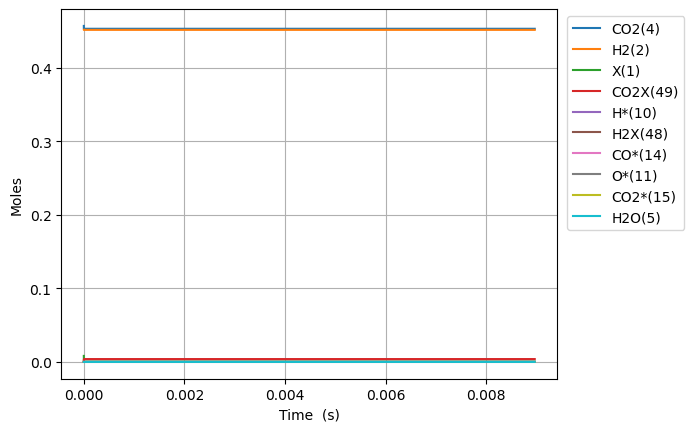

The table this chart was drawn from, first rows:
Time (s), Volume (m^3), N2, Ne, X(1), H2(2), CO(3), CO2(4), H2O(5), CH2O(6), HCOOH(7), CH3OH(8), HCOOCH3(9), H*(10), O*(11), OH*(12), H2O*(13), CO*(14), CO2*(15), HCO*(16), HCOO*(17), COOH*(18), CH2O*(19), CH3O*(20)
0.0, 0.002779, 0.09156, 0.0, 0.008179, 0.4515, 0.0, 0.4569, 0.0, 0.0, 0.0, 0.0, 0.0, 0.0, 0.0, 0.0, 0.0, 0.0, 0.0, 0.0, 0.0, 0.0, 0.0, 0.0
1.4563579284123302e-24, 0.002779, 0.09156, 0.0, 0.008179, 0.4515, 8.776767382217621e-86, 0.4569, 3.7350660820015786e-85, 2.6169988288565423e-95, 6.307723985354239e-48, 8.956478872287289e-132, 4.737516859643302e-177, 2.414520382563682e-18, 9.294339534579718e-45, 3.9000071517899734e-60, 1.3014143536891883e-71, 9.294339534579723e-45, 1.0055793045919675e-25, 4.096415075407931e-62, 5.799767138001779e-46, 2.3530271353495025e-44, 2.80977076192432e-79, -2.5449063099277684e-107
4.077802199554524e-24, 0.002779, 0.09156, 0.0, 0.008179, 0.4515, 5.301167498859444e-85, 0.4569, 1.7501978300454066e-83, 1.5920480594211746e-93, 1.7661627158991868e-47, 1.4125208126485925e-129, 3.2047622540206735e-174, 6.760657071178302e-18, 5.613781078886146e-44, 4.630088489440975e-59, 4.091854845028894e-70, 5.61378107888615e-44, 2.815622052857506e-25, 4.863263861601427e-61, 3.503059350676472e-45, 1.4212283897465915e-43, 8.834368835028848e-78, 1.3188184969694212e-105
9.320690741838913e-24, 0.002779, 0.09156, 0.0, 0.008179, 0.4515, 2.5522839547488847e-84, 0.4569, 7.665470077524078e-82, 7.187265861867196e-92, 4.0369433506267127e-47, 6.7482868667295635e-127, 1.0291676407456464e-170, 1.54529304484075e-17, 2.702793936655772e-43, 4.545848334358739e-58, 9.128703058931596e-69, 2.702793936655777e-43, 6.435707549388573e-25, 4.7747812366348454e-60, 1.6865722827160103e-44, 6.842602909528725e-43, 1.970899088504164e-76, 1.3841536597794613e-103
1.980646782640769e-23, 0.002779, 0.09156, 0.0, 0.008179, 0.4515, 1.1146494575416378e-83, 0.4569, 2.881370385482897e-80, 2.7137748163458193e-90, 8.578504620081765e-47, 2.2917665710942507e-124, 1.603133882190108e-167, 3.2837477202865715e-17, 1.1803811208916133e-42, 4.0207513713383176e-57, 1.709705053537864e-67, 1.1803811208916171e-42, 1.3675878542450667e-24, 4.2232399021954745e-59, 7.365704254774879e-44, 2.988344461823982e-42, 3.6912758662017865e-75, 1.1050998427629306e-101
4.0778021995545244e-23, 0.002779, 0.09156, 0.0, 0.008179, 0.4515, 4.6534420660517835e-83, 0.4569, 9.985050080390741e-79, 9.415345470172854e-89, 1.766162715899187e-46, 6.724998423783771e-122, 2.008679323562771e-164, 6.760657071178145e-17, 4.927858821234065e-42, 3.379683795862701e-56, 2.953090306284291e-66, 4.9278588212340974e-42, 2.815622052857469e-24, 3.5498875910349636e-58, 3.075036527129898e-43, 1.2475749870994076e-41, 6.375761093231288e-74, 7.871769625397693e-100
8.272113033382036e-23, 0.002779, 0.09156, 0.0, 0.008179, 0.4515, 1.9010829220578654e-82, 0.4569, 3.323870702078303e-77, 3.1357031338421603e-87, 3.582787223681207e-46, 1.8411501198950753e-119, 2.2709631987324983e-161, 1.3714475772961015e-16, 2.013191120548018e-41, 2.7708689675596644e-55, 4.906603710835471e-65, 2.0131911205480454e-41, 5.711690450082206e-24, 2.9104123090600787e-57, 1.2562527531683503e-42, 5.096750895719891e-41, 1.0593422380229864e-72, 5.310585533670611e-98
1.6660734701037058e-22, 0.002779, 0.09156, 0.0, 0.008179, 0.4515, 7.68448112796587e-82, 0.4569, 1.0847253908254371e-75, 1.0235457220795068e-85, 7.216036239245245e-46, 4.872928879073607e-117, 2.4423445877631897e-158, 2.762211317652563e-16, 8.137640390821476e-41, 2.2439215293152017e-54, 7.99900241065962e-64, 8.137640390821698e-41, 1.1503827244531421e-23, 2.3569273291946893e-56, 5.077974452407572e-42, 2.0601882018629217e-40, 1.726995201149761e-71, 3.4888379244759357e-96
3.34379780363471e-22, 0.002779, 0.09156, 0.0, 0.008179, 0.4515, 3.0898960639792393e-81, 0.4569, 3.5052602784799064e-74, 3.307922866376649e-84, 1.4482534270373317e-45, 1.2683277237997283e-114, 2.5627423473760303e-155, 5.54373879836504e-16, 3.272109410506336e-40, 1.806103263182227e-53, 1.2918410256931935e-62, 3.2721094105065132e-40, 2.3088100833428794e-23, 1.8970601385682083e-55, 2.0418311666831937e-41, 8.283926147530146e-40, 2.7891018273537443e-70, 2.2621353554606161e-94
6.699246470696718e-22, 0.002779, 0.09156, 0.0, 0.008179, 0.4515, 1.2391865206348745e-80, 0.4569, 1.1271774854670886e-72, 1.0637783940440166e-82, 2.9015530332629445e-45, 3.2738966088736982e-112, 2.656387075519402e-152, 1.1106793759788214e-15, 1.3122622222831123e-39, 1.4492841237051072e-52, 2.0765967182658754e-61, 1.3122622222832549e-39, 4.625664801121933e-23, 1.5222712508295516e-54, 8.188655994051976e-41, 3.322224891375012e-39, 4.483399614358544e-69, 1.4572100069280703e-92
1.3410143804820736e-21, 0.002779, 0.09156, 0.0, 0.008179, 0.4515, 4.9632096451104636e-80, 0.4569, 3.615784200137792e-71, 3.4125044065207054e-81, 5.808152245714181e-45, 8.415886219622534e-110, 2.7367263444487993e-149, 2.2232903682627427e-15, 5.2558936125373704e-39, 1.1611909228775743e-51, 3.330295891082859e-60, 5.2558936125385137e-39, 9.259374236678355e-23, 1.2196693830262616e-53, 3.2797334051569596e-40, 1.3306228187008488e-38, 7.1901522495336215e-68, 9.356481347036968e-91
2.6831938473068772e-21, 0.002779, 0.09156, 0.0, 0.008179, 0.4515, 1.986577307806877e-79, 0.4569, 1.1584635837600733e-69, 1.0933494804413632e-79, 1.1621350670616948e-44, 2.1589211229059244e-107, 2.8109330214351085e-146, 4.448512352827729e-15, 2.1037271704192967e-38, 9.296587905922848e-51, 5.33467445663691e-59, 2.1037271704202126e-38, 1.852679310778445e-22, 9.764770215669377e-53, 1.3127479469648206e-39, 5.32595896873155e-38, 1.1517630550954217e-66, 5.997874244047719e-89
5.367552780956484e-21, 0.002779, 0.09156, 0.0, 0.008179, 0.4515, 7.948896868002734e-79, 0.4569, 3.7093453154614645e-68, 3.5008763286470823e-78, 2.324774752042772e-44, 5.532545335550044e-105, 2.8827679488334813e-143, 8.898956321946281e-15, 8.41764891320116e-38, 7.440095723547693e-50, 8.540443185789573e-58, 8.417648913208491e-38, 3.706163084996967e-22, 7.814782348637961e-52, 5.252700614558986e-39, 2.1310773183994707e-37, 1.8438922642549573e-65, 3.8417538464435457e-87
1.0736270648255697e-20, 0.002779, 0.09156, 0.0, 0.008179, 0.4515, 3.180076348285526e-78, 0.4569, 1.187352521394491e-66, 1.120625505375082e-76, 4.650054122013512e-44, 1.4170617935944257e-102, 2.9541931888315308e-140, 1.7799844260137704e-14, 3.3676076896503138e-37, 5.953206951037872e-49, 1.3668681573959454e-56, 3.367607689656179e-37, 7.413130633423221e-22, 6.253010758272932e-51, 2.10142139565419e-38, 8.525696888801384e-37, 2.951084101828682e-64, 2.459718117373814e-85
2.1473706382854125e-20, 0.002779, 0.09156, 0.0, 0.008179, 0.4515, 1.2721340669182147e-77, 0.4569, 3.800107368836879e-65, 3.586551764588578e-75, 9.300612862093204e-44, 3.628608954652322e-100, 3.0262362650587446e-137, 3.560162013633783e-14, 1.3471527085354233e-36, 4.7630177118421805e-48, 2.187306880058239e-55, 1.347152708540116e-36, 1.4827065730232569e-21, 5.002879657462845e-50, 8.406362617184198e-38, 3.410556262915101e-36, 4.7224169695975045e-63, 1.5745364655604991e-83
4.294857785205098e-20, 0.002779, 0.09156, 0.0, 0.008179, 0.4515, 5.088743330722418e-77, 0.4569, 1.2161270308796478e-63, 1.1477832635387261e-73, 1.8601730344467445e-43, 9.290409087126497e-98, 3.099442000700187e-134, 7.120517188800715e-14, 5.388830107252194e-36, 3.810594965660066e-47, 3.499945221198776e-54, 5.388830107289738e-36, 2.9654935923678612e-21, 4.002487433844317e-49, 3.3626762076212347e-37, 1.364277980292228e-35, 7.556403877078557e-62, 1.0078024222628614e-81
8.58983207904447e-20, 0.002779, 0.09156, 0.0, 0.008179, 0.4515, 2.035538747137797e-76, 0.4569, 3.891754631239757e-62, 3.6730366378754745e-72, 3.720396534466769e-43, 2.3784835587689244e-95, 3.1741051402634034e-131, 1.4241227538842228e-13, 2.1555758982658315e-35, 3.0485481747272077e-46, 5.600115507776093e-53, 2.1555758982958677e-35, 5.931067630988015e-21, 3.2020558761162485e-48, 1.3450933148737225e-36, 5.457222646763737e-35, 1.2090646019406838e-60, 6.450222809663877e-80
1.7179780666723212e-19, 0.002779, 0.09156, 0.0, 0.008179, 0.4515, 8.142237867045162e-76, 0.4569, 1.2453850871919133e-60, 1.1753870965356377e-70, 7.440843591235715e-43, 6.089039505125461e-93, 3.2503874700448136e-128, 2.8482648237755814e-13, 8.622391304270985e-35, 2.4388672319156868e-45, 8.960346618999061e-52, 8.622391304511277e-35, 1.1862215707952092e-20, 2.561658983222634e-47, 5.3803917174404294e-36, 2.182911022714873e-34, 1.9345258828193398e-59, 4.128196418473268e-78
3.4359677842080696e-19, 0.002779, 0.09156, 0.0, 0.008179, 0.4515, 3.2569118763845903e-75, 0.4569, 3.985269429977254e-59, 3.761228366874943e-69, 1.4881738612462953e-42, 1.558780945998948e-90, 3.328372535100806e-125, 5.696548963090525e-13, 3.4489740637856223e-34, 1.951104959851999e-44, 1.4336681733421841e-50, 3.448974063977857e-34, 2.372451186077533e-20, 2.0493135564952716e-46, 2.1521386141396758e-35, 8.731686568618489e-34, 3.0952291370933412e-58, 2.642014137210264e-76
6.871947219279567e-19, 0.002779, 0.09156, 0.0, 0.008179, 0.4515, 1.3027685886196121e-74, 0.4569, 1.2752917664039845e-57, 1.2035690631703711e-67, 2.9763543178062085e-42, 3.990315269698238e-88, 3.4080825944900883e-122, 1.1393117239849314e-12, 1.3795931337436002e-33, 1.5608879534469158e-43, 2.293878511705477e-49, 1.3795931338973886e-33, 4.744910416200214e-20, 1.6394144455451722e-45, 8.608344202809232e-35, 3.4926819626538696e-33, 4.952259870606584e-57, 1.6908164934287477e-74
1.374390608942256e-18, 0.002779, 0.09156, 0.0, 0.008179, 0.4515, 5.211097779268709e-74, 0.4569, 4.080940000208402e-56, 3.8512394910185906e-66, 5.952738467963431e-42, 1.0214244184507763e-85, 3.489464577465201e-119, 2.2786253785882494e-12, 5.5183795498896975e-33, 1.248711182303145e-42, 3.670210807400783e-48, 5.5183795511200095e-33, 9.489828874677709e-20, 1.311467484585555e-44, 3.4431563561483806e-34, 1.3970733238140875e-32, 7.923220249635783e-56, 1.0820194101454213e-72
2.748782382970855e-18, 0.002779, 0.09156, 0.0, 0.008179, 0.4515, 2.0844941921194525e-73, 0.4569, 1.3059001962456336e-54, 1.2322760349684196e-64, 1.1905878559110116e-41, 2.6143377966580072e-83, 3.5723363831793603e-116, 4.55725268480113e-12, 2.2073532216987487e-32, 9.989680341710295e-42, 5.872333894534671e-47, 2.207353222683001e-32, 1.897966578456124e-19, 1.0490691532448853e-43, 1.3771148777087579e-33, 5.588286946459026e-32, 1.267584367479277e-54, 6.923571336623465e-71
5.4975659310280525e-18, 0.002779, 0.09156, 0.0, 0.008179, 0.4515, 8.339699565615203e-73, 0.4569, 4.17886929740198e-53, 3.9425045691473453e-63, 2.3818107326340394e-41, 6.690081035937345e-81, 3.656264374460927e-113, 9.114507285251861e-12, 8.829415680353737e-32, 7.991720794947302e-41, 9.395707359142303e-46, 8.82941568822781e-32, 3.7959339576042446e-19, 8.390867029342709e-43, 5.507273297222841e-33, 2.2353075678151824e-31, 2.0277128672853356e-53, 4.4293441826011853e-69
1.0995133027142447e-17, 0.002779, 0.09156, 0.0, 0.008179, 0.4515, 3.341384700973048e-72, 0.4569, 1.337229727295781e-51, 1.2611022273619368e-61, 4.77377399526263e-41, 1.7113159667331224e-78, 9.73696653250612e-110, 1.8229016438253163e-11, 3.531766822911082e-31, 6.393335514161801e-40, 1.503303297026254e-44, 3.5317668292104155e-31, 7.591868704586146e-19, 6.709993552021395e-42, 2.2019598708094296e-32, 8.941168322200318e-31, 3.242987839438452e-52, 2.832549752746353e-67
2.1990267219371237e-17, 0.002779, 0.09156, 0.0, 0.008179, 0.4515, 1.3541670846852429e-71, 0.4569, 4.279079156138563e-50, 4.0323340782621856e-60, 9.709973361200913e-41, 4.3740922657052545e-76, 9.952950080401005e-107, 3.645803455265479e-11, 1.4127068329645382e-30, 5.114601195046494e-39, 2.405252636513606e-43, 1.4127068380041244e-30, 1.5183738153292578e-18, 5.363678278904012e-41, 8.800250963409879e-32, 3.576416917928277e-30, 5.1844546851496766e-51, 1.809980656995958e-65
4.3980535603828814e-17, 0.002779, 0.09156, 0.0, 0.008179, 0.4515, 5.980236179382554e-71, 0.4569, 1.3692692040387403e-48, 1.2883080032457355e-58, 2.2018503713609885e-40, 1.1162585653433919e-73, 1.0143494983366509e-103, 7.291607001505173e-11, 5.650827488627363e-30, 4.0915728450048e-38, 3.8482989595700604e-42, 5.650827528945953e-30, 3.0367476869676005e-18, 4.284051628859481e-40, 3.514043775775176e-31, 1.430526269475797e-29, 8.281315807620484e-50, 1.1547504101961709e-63
8.796107237274397e-17, 0.002779, 0.09156, 0.0, 0.008179, 0.4515, 4.195182164987467e-70, 0.4569, 4.381429775347659e-47, 4.1095990895908637e-57, 8.5606210375711e-40, 2.8397790029669398e-71, 1.0288874113854941e-100, 1.4583213787420024e-10, 2.260330986139264e-29, 3.2730850838281635e-37, 6.156940877959464e-41, 2.2603310183971653e-29, 6.073495357832512e-18, 3.4162667303129265e-39, 1.4007954142432049e-30, 5.721780780975749e-29, 1.3206115424114949e-48, 7.344166807620806e-62
1.3194160914165912e-16, 0.002779, 0.09156, 0.0, 0.008179, 0.4515, 1.420679786726605e-69, 0.4569, 2.0525204977889616e-46, 1.9202362186400737e-56, 2.3825930072309008e-39, 2.175472634399222e-70, 6.266159179736121e-100, 2.1874820266767675e-10, 4.8032032939714265e-29, 9.358693110539378e-37, 2.3472752714109126e-40, 4.8032033862146366e-29, 9.110242956285658e-18, 9.750425610200843e-39, 2.9696358635730333e-30, 1.2158307783551517e-28, 5.027240736337245e-48, 4.182398606784366e-61
1.7592214591057427e-16, 0.002779, 0.09156, 0.0, 0.008179, 0.4515, 3.7882967161728625e-69, 0.4569, 6.52592982257673e-46, 6.186975383684644e-56, 5.634522646146195e-39, 1.1404409383232635e-69, 6.06980318657636e-99, 2.9166426439545446e-10, 8.193699636770229e-29, 1.9739649711579145e-36, 6.315348210165977e-40, 8.19369983135132e-29, 1.2146990482327042e-17, 2.053220136858563e-38, 5.054806680026229e-30, 2.0739894433218067e-28, 1.350424693825856e-47, 1.6331458632204875e-60
2.6388321944840456e-16, 0.002779, 0.09156, 0.0, 0.008179, 0.4515, 1.6452717535742446e-68, 0.4569, 3.433981043548565e-45, 3.396071988957875e-55, 2.084728848917761e-38, 1.9285800091505682e-68, 3.364497494251384e-97, 4.37496380655898e-10, 1.6964013926667264e-28, 5.391262811051839e-36, 2.554201982138451e-39, 1.6964014458210505e-28, 1.8220485364463863e-17, 5.592449605359822e-38, 1.0427342090399946e-29, 4.293673122546164e-28, 5.442831643854294e-47, 1.3618137365990433e-59
3.5184429298623486e-16, 0.002779, 0.09156, 0.0, 0.008179, 0.4515, 4.931735081932977e-68, 0.4569, 1.0923767409833945e-44, 1.0880556389360013e-54, 5.489083549921774e-38, 1.0346265732757174e-67, 2.4864503319857087e-96, 5.833284856424087e-10, 2.8851343808453643e-28, 1.12798653767876e-35, 6.918350353062183e-39, 2.8851344920775298e-28, 2.4293979980316864e-17, 1.1672548445589975e-37, 1.7672969068301496e-29, 7.30199495800248e-28, 1.4707022113128304e-46, 5.336272987765244e-59
4.3980536652406516e-16, 0.002779, 0.09156, 0.0, 0.008179, 0.4515, 1.2392704608130825e-67, 0.4569, 2.836379869451366e-44, 2.837841570084886e-54, 1.2177617779403195e-37, 4.3277905399701837e-67, 1.4988658349318452e-95, 7.29160578549522e-10, 4.407833301507783e-28, 2.0533712559470672e-35, 1.5541200649029089e-38, 4.407833504030749e-28, 3.0367474310865805e-17, 2.1196436237983282e-37, 2.6905048335546525e-29, 1.1155144025467387e-27, 3.2954350307612727e-46, 1.6707145915261593e-58
6.157275135997258e-16, 0.002779, 0.09156, 0.0, 0.008179, 0.4515, 6.833970560557372e-67, 0.4569, 1.5916550673743547e-43, 1.5761600052693037e-53, 4.673197274317157e-37, 1.1337888053718082e-65, 9.178512558372805e-94, 1.0208247273655881e-09, 8.47610657805164e-28, 5.420892025541664e-35, 6.025870134948604e-38, 8.476107112960641e-28, 4.2514462098130666e-17, 5.55868343819164e-37, 5.131754403957993e-29, 2.1448027467372272e-27, 1.2677117638083314e-45, 1.497641018607843e-57
7.916496606753864e-16, 0.002779, 0.09156, 0.0, 0.008179, 0.4515, 2.258697409319885e-66, 0.4569, 5.273327843594002e-43, 5.184814312840857e-53, 1.2394240075239304e-36, 6.810253339752868e-65, 7.385304932062518e-93, 1.312488827118122e-09, 1.3900792158869117e-27, 1.1237716826728613e-34, 1.603257447016017e-37, 1.3900793268215504e-27, 5.466144872662512e-17, 1.1454365020023784e-36, 8.349845798251997e-29, 3.5170056129727775e-27, 3.3519837683853335e-45, 6.16158951960876e-57
1.1434939548267078e-15, 0.002779, 0.09156, 0.0, 0.008179, 0.4515, 1.5386821795259768e-65, 0.4569, 3.5607176389140265e-42, 3.423297204427902e-52, 5.5404795401991386e-36, 1.7633771662037533e-63, 4.4331257319742483e-91, 1.8958168794444617e-09, 2.881882723738402e-27, 3.375794907324209e-34, 7.184251815584422e-37, 2.8818830572943317e-27, 7.895541850779323e-17, 3.3930297263712416e-36, 1.702232364477343e-28, 7.289308636515906e-27, 1.4788319023634936e-44, 6.2639653453390745e-56
1.84718254312935e-15, 0.002779, 0.09156, 0.0, 0.008179, 0.4515, 1.9951783561541068e-64, 0.4569, 4.507001695860294e-41, 4.131525835736682e-51, 4.011797350962184e-35, 1.1251954175442888e-61, 7.901930842916813e-89, 3.0624723953302e-09, 7.492941843733848e-27, 1.450586183326824e-33, 5.211497010251339e-36, 7.492943279818011e-27, 1.2754334416696652e-16, 1.4143208764813922e-35, 4.275129910823176e-28, 1.8940968851776927e-26, 1.0380249546752357e-43, 1.2788229208133996e-54
3.2545597197346353e-15, 0.002779, 0.09156, 0.0, 0.008179, 0.4515, 3.928439759948008e-63, 0.4569, 8.708690465766238e-40, 7.413131820210554e-50, 4.101115399891056e-34, 1.2262101299158255e-59, 2.605428325303986e-86, 5.395781071595588e-09, 2.3224808740763648e-26, 8.159242587090755e-33, 5.339661907136647e-35, 2.3224816849619906e-26, 2.247191398732088e-16, 7.483239420648706e-35, 1.237322911715941e-27, 5.863604751010634e-26, 9.967682291826946e-43, 3.9878181542775124e-53
6.069314072945206e-15, 0.002779, 0.09156, 0.0, 0.008179, 0.4515, 9.710645971593647e-62, 0.4569, 2.1355337659043562e-38, 1.6167931576418635e-48, 5.141863323612283e-33, 1.6911446408374545e-57, 1.141782222874225e-83, 1.0062388998459835e-08, 8.072746520945732e-26, 5.405697186632328e-32, 6.718937706493694e-34, 8.072751932996044e-26, 4.1907050883812097e-16, 4.423181465557135e-34, 3.784816456135984e-27, 2.0330473687246618e-25, 1.1120362417849593e-41, 1.478181378687245e-51
8.884068426155777e-15, 0.002779, 0.09156, 0.0, 0.008179, 0.4515, 5.072107940562492e-61, 0.4569, 1.1296057374727122e-37, 8.202157025169816e-48, 2.1142081510438913e-32, 1.4966683908863944e-56, 1.3585880489721132e-82, 1.4728984353006662e-08, 1.7294860966496139e-25, 1.6217661408936986e-31, 2.768051584100265e-33, 1.7294877292665985e-25, 6.134215812071472e-16, 1.2299686502779417e-33, 7.30887260912654e-27, 4.346364609580114e-25, 4.26410500415104e-41, 9.020274432981478e-51
1.1698822779366346e-14, 0.002779, 0.09156, 0.0, 0.008179, 0.4515, 1.706518312993915e-60, 0.4569, 3.870975502677375e-37, 2.7040453288653315e-47, 5.926922810722328e-32, 8.304051101477251e-56, 1.2099965054960551e-81, 1.9395567128579424e-08, 2.9988814659369914e-25, 3.5883568177989776e-31, 7.773744040017472e-33, 2.998885097417375e-25, 8.077723569813555e-16, 2.5407276034940006e-33, 1.1517964948418758e-26, 7.5210946022351295e-25, 1.116074535000889e-40, 3.5109800533061554e-50
1.4513577132576916e-14, 0.002779, 0.09156, 0.0, 0.008179, 0.4515, 4.5146922681552404e-60, 0.4569, 1.0429559234201137e-36, 7.001153021729455e-47, 1.3433415814307928e-31, 3.503091433557144e-55, 7.730808078653396e-81, 2.4062137318294677e-08, 4.615459818126405e-25, 6.710879422844807e-31, 1.7648641282109557e-32, 4.615466645080344e-25, 1.0021228361617291e-15, 4.451445975787073e-33, 1.6194468791941108e-26, 1.155187380290774e-24, 2.36128729296314e-40, 1.0474776426894456e-49
2.0143085838998055e-14, 0.002779, 0.09156, 0.0, 0.008179, 0.4515, 2.0550843252848617e-59, 0.4569, 4.905218191073419e-36, 3.021723073308264e-46, 4.715268558982521e-31, 3.777439231942243e-54, 1.6055999322377e-79, 3.339523991462686e-08, 8.890162046223006e-25, 1.7418016187696606e-30, 6.213163407649465e-32, 8.890179947437414e-25, 1.3908229047442375e-15, 1.0242157311483495e-32, 2.6470070475046776e-26, 2.2161866970137197e-24, 7.240378372969911e-40, 5.6230474902607954e-49
2.5772594545419194e-14, 0.002779, 0.09156, 0.0, 0.008179, 0.4515, 6.418683136578563e-59, 0.4569, 1.557886838019642e-35, 8.960933044490252e-46, 1.2183763288673046e-30, 1.8715711551648645e-53, 1.0734832557104819e-78, 4.2728292086789276e-08, 1.4553585369743837e-24, 3.588495789623349e-30, 1.6089839402960515e-31, 1.4553622610107272e-24, 1.779521786961557e-15, 1.8902774086411775e-32, 3.7284385119117317e-26, 3.613388060101117e-24, 1.6666900405340545e-39, 1.8867163137679426e-48
3.140210325184033e-14, 0.002779, 0.09156, 0.0, 0.008179, 0.4515, 1.6240177158991522e-58, 0.4569, 3.9833921164186615e-35, 2.149705139239114e-45, 2.6263548303118968e-30, 6.800500417505066e-53, 5.073774260481088e-78, 5.206129377665248e-08, 2.1605722002167134e-24, 6.43409189903275e-30, 3.47467677194814e-31, 2.160578940936301e-24, 2.168219482820445e-15, 3.057815841574219e-32, 4.822742141195238e-26, 5.3423715848461775e-24, 3.2311569367628876e-39, 4.9474032439395263e-48
3.703161195826147e-14, 0.002779, 0.09156, 0.0, 0.008179, 0.4515, 3.585311790953529e-58, 0.4569, 8.857145294386973e-35, 4.492221578628218e-45, 5.01618145887803e-30, 2.0706337788605904e-52, 1.9389150416078357e-77, 6.139424492657708e-08, 3.004656423805792e-24, 1.0496319826258443e-29, 6.646667129352775e-31, 3.0046675245324646e-24, 2.556915992327242e-15, 4.5286369905714474e-32, 5.924831859732174e-26, 7.39882005876555e-24, 5.585787202376381e-39, 1.102757334894816e-47
4.514575808133692e-14, 0.002779, 0.09156, 0.0, 0.008179, 0.4515, 9.648924346514708e-58, 0.4569, 2.3950639460747886e-34, 1.1106246766027955e-44, 1.1024422143108349e-29, 8.737988772970878e-52, 1.118183507570218e-76, 7.484629414115488e-08, 4.4656179847234896e-24, 1.8905515855352194e-29, 1.46351354172395e-30, 4.46563825864395e-24, 3.117165330176055e-15, 7.179764659055519e-32, 7.534066673908496e-26, 1.093085670464184e-23, 1.0718125434875979e-38, 2.876962480325404e-47
5.325990420441237e-14, 0.002779, 0.09156, 0.0, 0.008179, 0.4515, 2.2145948064137543e-57, 0.4569, 5.5007247353950315e-34, 2.374966012130293e-44, 2.1274943779294418e-29, 2.781328260008712e-51, 4.446003192950128e-76, 8.829823807542661e-08, 6.215081763898038e-24, 3.08816342709759e-29, 2.828401735312477e-30, 6.2151153358793524e-24, 3.677412203388776e-15, 1.0463572958977234e-31, 9.152239270368184e-26, 1.5122596154501452e-23, 1.8337632848401015e-38, 6.274102537096317e-47
6.137405032748782e-14, 0.002779, 0.09156, 0.0, 0.008179, 0.4515, 4.4936520939921604e-57, 0.4569, 1.116427298799108e-33, 4.560427458958005e-44, 3.734000390251009e-29, 7.212115521620954e-51, 1.3633469018095626e-75, 1.0175007656237479e-07, 8.253045527751836e-24, 4.702630806442096e-29, 4.969871074342118e-30, 8.253097334893512e-24, 4.237656611983753e-15, 1.4383066852082356e-31, 1.0770922633420424e-25, 1.9962105978938376e-23, 2.8937801354877956e-38, 1.2088634944972238e-46
7.760234257363871e-14, 0.002779, 0.09156, 0.0, 0.008179, 0.4515, 1.4533128854501881e-56, 0.4569, 3.613378282995444e-33, 1.3668410188377808e-43, 9.464160382535949e-29, 3.4772987478696887e-50, 8.853308459736795e-75, 1.286534365236512e-07, 1.3194464037594822e-23, 9.417194784749034e-29, 1.261828710442298e-29, 1.319457051330215e-23, 5.358138035393941e-15, 2.4130287201234815e-31, 1.4006828358994518e-25, 3.153780701900377e-23, 6.100597054419557e-38, 3.514085343922249e-46
9.383063481978961e-14, 0.002779, 0.09156, 0.0, 0.008179, 0.4515, 3.6928004796182466e-56, 0.4569, 9.194244349069761e-33, 3.334434844473619e-43, 1.99829346299127e-28, 1.1585047049067824e-49, 3.589601742603399e-74, 1.5555637268454028e-07, 1.9289855583406652e-23, 1.649723410690007e-28, 2.667444169960017e-29, 1.929004676005704e-23, 6.478609600553493e-15, 3.6423123558911235e-31, 1.7237648875671036e-25, 4.556610491007267e-23, 1.1080004007840887e-37, 8.161190781679997e-46
1.100589270659405e-13, 0.002779, 0.09156, 0.0, 0.008179, 0.4515, 8.031381724031007e-56, 0.4569, 2.0036622820727938e-32, 7.1200122171627784e-43, 3.7329978681604654e-28, 3.134782346209607e-49, 1.1474703075854994e-73, 1.824588837047086e-07, 2.6539202236213274e-23, 2.6389185712094233e-28, 4.9874261580090935e-29, 2.653951534867659e-23, 7.599071307609368e-15, 5.126014648191139e-31, 2.0468107907232647e-25, 6.195840103923139e-23, 1.8220047120234924e-37, 1.6387443001271072e-45
1.425155115582423e-13, 0.002779, 0.09156, 0.0, 0.008179, 0.4515, 2.9401148904364112e-55, 0.4569, 7.3393626649606e-32, 2.6694570533147528e-42, 1.0335110379009992e-27, 1.7359249297176498e-48, 8.935582756947932e-73, 2.3626262496043066e-07, 4.4499689126917857e-23, 5.62685309660805e-28, 1.3825794940072088e-28, 4.450038898161754e-23, 9.839965147999686e-15, 8.856600618726375e-31, 2.6932767895892415e-25, 1.0150534861834225e-22, 4.054314252056659e-37, 5.0038730221367785e-45
1.7497209605054408e-13, 0.002779, 0.09156, 0.0, 0.008179, 0.4515, 8.078123999073564e-55, 0.4569, 2.0179416161331055e-31, 7.714257020480151e-42, 2.3043849910521204e-27, 6.264396891558261e-48, 3.9825866050935266e-72, 2.9006464956751495e-07, 6.70757812565616e-23, 1.0230988282747447e-27, 3.085262293291228e-28, 6.707711130047494e-23, 1.2080819557744882e-14, 1.3604949645662677e-30, 3.340162602973215e-25, 1.495320217115543e-22, 7.618667869533385e-37, 1.1953903050775204e-44
2.0742868054284588e-13, 0.002779, 0.09156, 0.0, 0.008178, 0.4515, 1.850380159797149e-54, 0.4569, 4.628160963787279e-31, 1.879461587704299e-41, 4.4604606492961336e-27, 1.7775973592268148e-47, 1.3390644526365052e-71, 3.438649468037896e-07, 9.426733517811833e-23, 1.6753994703235442e-27, 5.975485967278324e-28, 9.426960605232292e-23, 1.4321634538027824e-14, 1.9371363716364545e-30, 3.987158850215202e-25, 2.0543639694540372e-22, 1.2826678646900228e-36, 2.4439488485969533e-44
2.7234184952744943e-13, 0.002779, 0.09156, 0.0, 0.008178, 0.4515, 7.110355878545396e-54, 0.4569, 1.7797133620227566e-30, 8.503879842076351e-41, 1.2812434427758966e-26, 1.0038705744149867e-46, 1.0434703372532788e-70, 4.514603162838233e-07, 1.62496254661035e-22, 3.662228526044625e-27, 1.7178311853411577e-27, 1.6250163205796665e-22, 1.8803146214958265e-14, 3.395916967468504e-30, 5.2814668642020125e-25, 3.3875294120410585e-22, 2.9421242246460172e-36, 7.611289170496126e-44
3.2868570382462817e-13, 0.002779, 0.09156, 0.0, 0.008178, 0.4515, 1.7601789685576065e-53, 0.4569, 4.41121371081809e-30, 2.36340693128403e-40, 2.6314259986373267e-26, 3.122241734598861e-46, 3.8756361502174305e-70, 5.448461074067516e-07, 2.3668372529316246e-22, 6.253747318169387e-27, 3.529732884804639e-27, 2.3669350665720256e-22, 2.2692916900331796e-14, 4.992440645114819e-30, 6.405285326381225e-25, 4.751309088411292e-22, 5.210099255091766e-36, 1.6543415998385335e-43
3.850295581218069e-13, 0.002779, 0.09156, 0.0, 0.008178, 0.4515, 3.7580281825959984e-53, 0.4569, 9.4334208613476e-30, 5.629412272323443e-40, 4.799040019107391e-26, 8.098785076887719e-46, 1.1732008396234848e-69, 6.382265399244169e-07, 3.2477836432193546e-22, 9.770996960317643e-27, 6.439559495763349e-27, 3.2479457529923405e-22, 2.6582568777573265e-14, 6.896044709855677e-30, 7.5295475247909925e-25, 6.283000631906904e-22, 8.418861889343986e-36, 3.168391896042702e-43
4.4137341241898564e-13, 0.002779, 0.09156, 0.0, 0.008177, 0.4515, 7.205713297287124e-53, 0.4569, 1.81196906676283e-29, 1.1927590442191184e-39, 8.032205571425305e-26, 1.841351131751933e-45, 3.051215856554758e-69, 7.316015577823526e-07, 4.267794215212005e-22, 1.4314133663525564e-26, 1.0780928044768751e-26, 4.268045228044067e-22, 3.047210185296306e-14, 9.106832882953163e-30, 8.654252174119767e-25, 7.962378375545916e-22, 1.273198104514581e-35, 5.54525330490737e-43
4.977172667161644e-13, 0.002779, 0.09156, 0.0, 0.008177, 0.4515, 1.274583224003203e-52, 0.4569, 3.21054273624904e-29, 2.3129025651329314e-39, 1.2599531998090845e-25, 3.7940149362077497e-45, 7.08250092005337e-69, 8.24971104937677e-07, 5.426861467284955e-22, 1.997020573452809e-26, 1.6915095818509917e-26, 5.427230489511596e-22, 3.4361516132808636e-14, 1.1624910913369174e-29, 9.779364277614417e-25, 9.771719949495327e-22, 1.831313475125874e-35, 9.062549743523476e-43
5.540611210133431e-13, 0.002779, 0.09156, 0.0, 0.008177, 0.4515, 2.1170930938551913e-52, 0.4569, 5.341027553707721e-29, 4.1831385367878186e-39, 1.8786137587836115e-25, 7.23679530569829e-45, 1.5031748176048083e-68, 9.183351253590579e-07, 6.724977898441476e-22, 2.68148861400485e-26, 2.5225615184776235e-26, 6.725498648847026e-22, 3.825081162344404e-14, 1.4450384083424166e-29, 1.0904885478742058e-24, 1.1695458039610067e-21, 2.5326137444440105e-35, 1.403512876664209e-42
... 2,668 more rows
